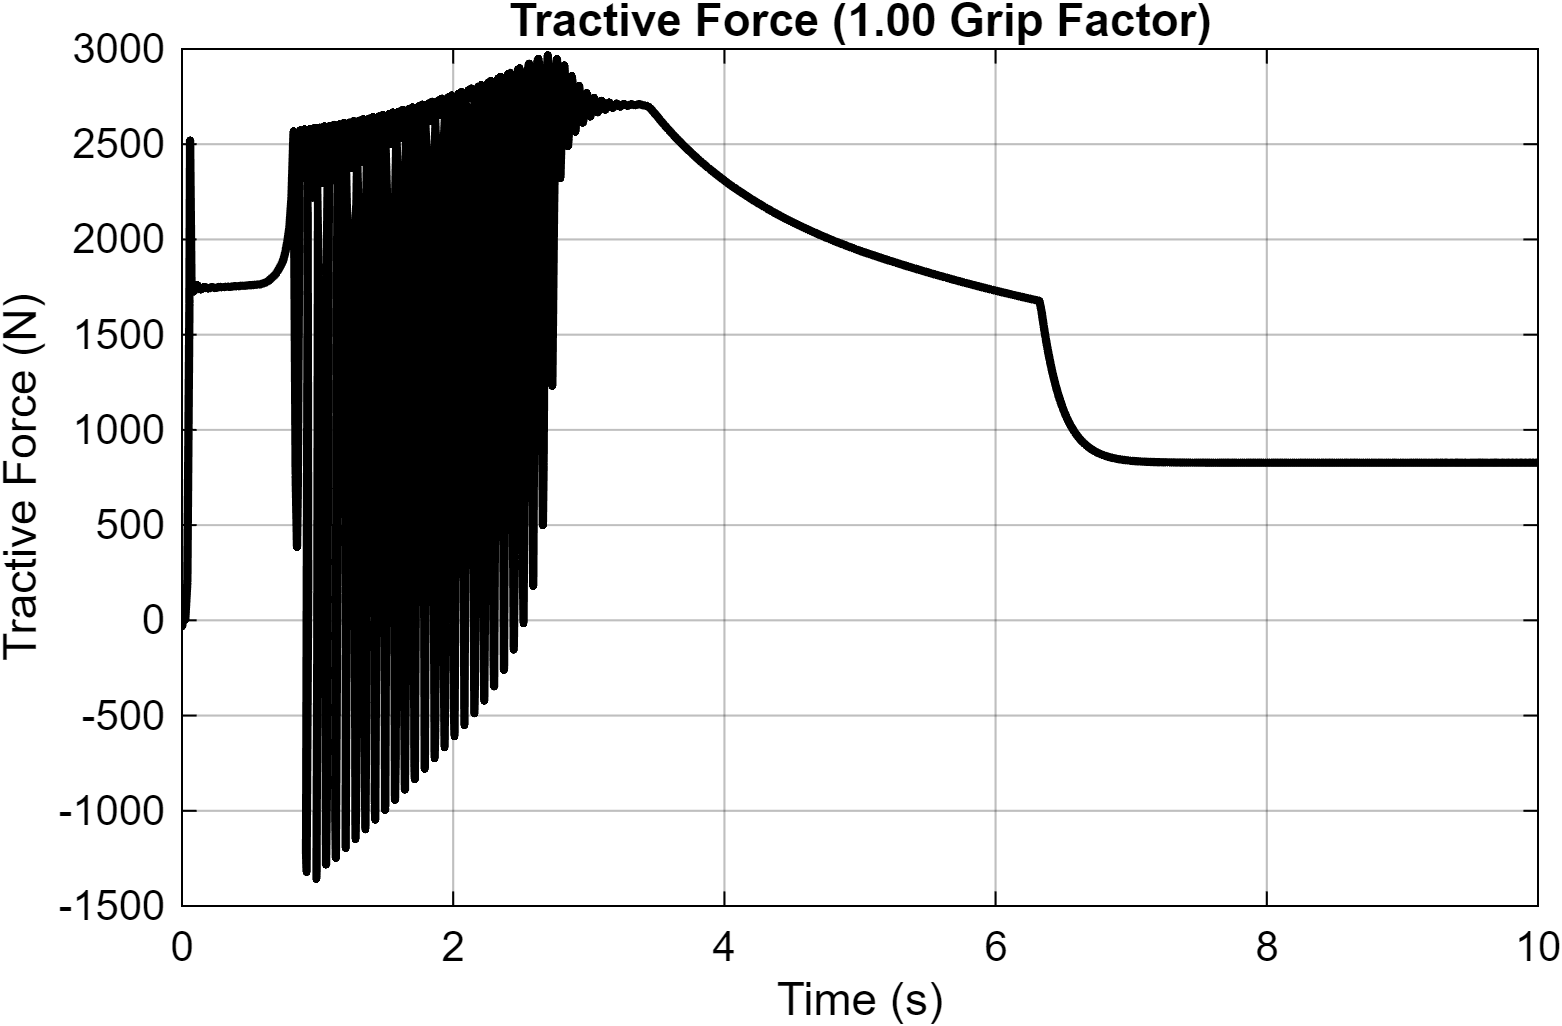

The data file committed next to this chart (first rows):
Time_s, Tractive_Force_N
0, -0
4.86237765561523e-07, -32.04
4.8623776556153e-07, -31.92
1.46660189974836e-06, -31.43
2.4469660339352e-06, -30.95
3.43214095117055e-06, -30.47
4.42029176062135e-06, -30.01
5.41144605993023e-06, -29.54
6.40562321238756e-06, -29.09
7.40284272581665e-06, -28.64
8.40312445141022e-06, -28.19
9.40648833409932e-06, -27.75
1.04129546763059e-05, -27.32
1.14225436568961e-05, -26.89
1.24352757611708e-05, -26.46
1.34511716754016e-05, -26.04
1.44702523608871e-05, -25.63
1.54925387930571e-05, -25.22
1.65180523056186e-05, -24.82
1.75468142940597e-05, -24.42
1.8578846501306e-05, -24.03
1.96141707575368e-05, -23.64
2.06528090990451e-05, -23.26
2.16947837175628e-05, -22.88
2.27401172375319e-05, -22.51
2.37888323043983e-05, -22.14
2.48409518529358e-05, -21.78
2.58964989658606e-05, -21.42
2.69554970077408e-05, -21.07
2.80179694746084e-05, -20.72
2.90839403772133e-05, -20.38
3.01534334790261e-05, -20.04
3.12264730597549e-05, -19.7
3.23030836214812e-05, -19.37
3.33832900475663e-05, -19.04
3.44671172005505e-05, -18.72
3.55545903106284e-05, -18.41
3.66457347861809e-05, -18.09
3.77405764694187e-05, -17.78
3.88391411960319e-05, -17.48
3.99414553597512e-05, -17.18
4.10475453508287e-05, -16.88
4.21574380545949e-05, -16.59
4.3271160380651e-05, -16.3
4.43887398176082e-05, -16.02
4.55102037699316e-05, -15.74
4.66355803037196e-05, -15.46
4.77648974177744e-05, -15.19
4.88981836210141e-05, -14.92
5.00354676890325e-05, -14.66
5.1176778653903e-05, -14.4
5.23221458413841e-05, -14.14
5.34715989364532e-05, -13.89
5.46251679127761e-05, -13.64
5.57828831248446e-05, -13.39
5.69447751649044e-05, -13.15
5.81108749788056e-05, -12.91
5.92812138333046e-05, -12.67
6.04558233965904e-05, -12.44
6.16347354716617e-05, -12.21
... 33,942 more rows
